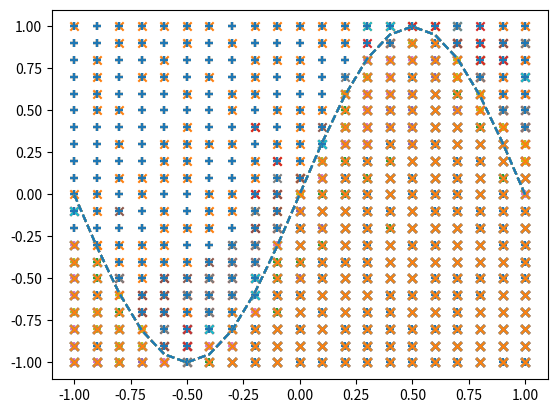

Recreate this plot in Python.
# 导入模块
import numpy as np
import matplotlib.pyplot as plt

X=np.arange(-1.0,1.1,0.1)
Y=np.arange(-1.0,1.1,0.1)

input_data=[]
correct_data=[]
for x in X:
    for y in Y:
        input_data.append([x,y])
        if y<np.sin(np.pi*x):
            correct_data.append([0,1])
        else:
            correct_data.append([1,0])

n_data=len(correct_data)
input_data=np.array(input_data)
correct_data=np.array(correct_data)

#输出层
class OutputLayer:
    def __init__(self, n_upper, n):                         # 初始化设置
        self.w = wb_width * np.random.randn(n_upper, n)     # 权重 (矩阵)
        self.b = wb_width * np.random.randn(n)              # 偏置 (向量)

    def forward(self, x):                                   # 正向传播
        self.x = x
        u = np.dot(x, self.w) + self.b
        self.y = u                                          # 恒等函数

    def backward(self, t):                                  # 反向传播
        delta = self.y - t

        self.grad_w = np.dot(self.x.T, delta)
        self.grad_b = np.sum(delta, axis=0)
        
        self.grad_x = np.dot(delta, self.w.T)

    def update(self, eta):                                  # 权重和偏置的更新
        self.w -= eta * self.grad_w
        self.b -= eta * self.grad_b

# --中间层--
class MiddleLayer:
    def __init__ (self,n_upper, n):                             # 初始化设置
        self.w = wb_width * np.random.randn(n_upper, n)         # 权重 (矩阵)
        self.b = wb_width * np.random.randn(n)                  # 偏置 (向量)
    def forward(self,x):                                        # 正向传播
        self.x = x
        u = np.dot(x, self.w) + self.b                          # 中间层的净输入
        self.y = 1 / (1 + np.exp(-u))                           # sigmoid函数
    def backward(self,grad_y):                                  # 反向传播
        delta = grad_y * (1-self.y) * self.y                    # sigmoid函数的微分
        self.grad_w = np.dot(self.x.T, delta)                   # 根据推导公式结果
        self.grad_b = np.sum(delta, axis=0)
        self.grad_x = np.dot(delta, self.w.T)
    def update(self,eta):
        self.w -= eta * self.grad_w
        self.b -= eta * self.grad_b

# 设置参数
wb_width = 0.01     # 权重和偏置的初始范围
epoch = 101        # 迭代次数
#n_data = 100        # 数据点数量
eta = 0.1           # 学习率
interval = 10      # 每隔多少次迭代可视化一次
n_in = 2            # 输入层维度
n_mid = 6           # 中间层维度
n_out = 2           # 输出层维度

# 生成输入数据和正确答案
#input_data = np.linspace(0, 2 * np.pi, n_data)
#correct_data = np.sin(input_data)

# -- 各个网络层的初始化 - -
middle_layer = MiddleLayer(n_in, n_mid)
output_layer = OutputLayer(n_mid, n_out)

# --学习--
sin_data=np.sin(np.pi*X)
for i in range(epoch):
    #随机打乱索引值
    index_random = np.arange(n_data)
    np.random.shuffle(index_random)

    # 用于结果显示
    total_error = 0
    x_1 = []
    y_1 = []
    x_2 = []
    y_2 = []

    for idx in index_random:                # 输入
        x = input_data[idx]           # 正确答案
        t = correct_data[idx]   
        
        #正向传播
        middle_layer.forward(x.reshape(1,2))    # 将输入转换为矩阵
        
        output_layer.forward(middle_layer.y)    # 反向传播
        
        output_layer.backward(t.reshape(1,2))   # 将正确答案转换为矩阵
        middle_layer.backward(output_layer.grad_x)
        
        #权重和偏置的更新
        middle_layer.update(eta)
        output_layer.update(eta)
        if i%interval == 0:
            y = output_layer.y.reshape(-1)
            #将矩阵还原成向量
            #误差的计算
            total_error += -np.sum(t*np.log(y+1e-7)) # 平方和误差
            # 输出记录
            if y[0]>y[1]:
                x_1.append(x[0])
                y_1.append(x[1])
            else:
                x_2.append(x[0])
                y_2.append(x[1])

    if i%interval == 0:
        #用图表显示输出
        plt.plot(X,sin_data, linestyle="dashed")
        plt.scatter(x_1, y_1,marker="+")
        plt.scatter(x_2, y_2,marker="x")
        # plt.show()
        #显示epoch次数和误差
        print("Epoch:" + str(i) + "/" + str(epoch),"Error:" + str(total_error/n_data))